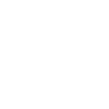
t = 0.00 s
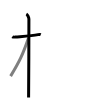
t = 2.50 s
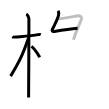
t = 5.25 s
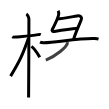
t = 7.75 s
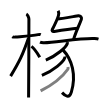
t = 10.50 s
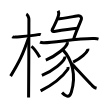
t = 13.00 s

The animated SVG that drew these frames (rendered in a browser with its animation timeline set to each time). Animation: 13 SMIL elements (animate=13); one cycle of 13.00 s.

<svg width="109px" height="109px" viewBox="0 0 px 109px" xmlns="http://www.w3.org/2000/svg" xmlns:xlink="http://www.w3.org/1999/xlink" xml:space="preserve" version="1.1"  baseProfile="full">
<path d="M12.28,36.72c0.35,0.24,2.39,0.41,3.31,0.31c3.94-0.41,16.12-1.21,22.45-2.41c0.92-0.17,2.15-0.24,2.73,0" style="fill:none;stroke:black;stroke-width:3;opacity:0">
  <animate attributeType="CSS" attributeName="opacity" from="0" to="1" begin="0s" dur="1s" repeatCount="Indefinite" fill="freeze" />
</path>
<path d="M26.36,14c0.91,0.47,2.54,3,2.54,4.92c0,0.95-0.12,72.75-0.3,78.58" style="fill:none;stroke:black;stroke-width:3;opacity:0">
  <animate attributeType="CSS" attributeName="opacity" from="0" to="1" begin="1s" dur="1s" repeatCount="Indefinite" fill="freeze" />
</path>
<path d="M28.44,38.28C22.7,54.74,19.5,61.69,10.61,76.09" style="fill:none;stroke:black;stroke-width:3;opacity:0">
  <animate attributeType="CSS" attributeName="opacity" from="0" to="1" begin="2s" dur="1s" repeatCount="Indefinite" fill="freeze" />
</path>
<path d="M31.47,46.4c2.37,1.76,6.28,7.45,8.28,10.85" style="fill:none;stroke:black;stroke-width:3;opacity:0">
  <animate attributeType="CSS" attributeName="opacity" from="0" to="1" begin="3s" dur="1s" repeatCount="Indefinite" fill="freeze" />
</path>
<path d="M58.16,10.75c0.59,1.19,0.83,3.07,0.29,4.84c-1.18,3.91-4.48,10.66-6.15,13.93c-0.7,1.37,0.18,2.23,1.62,1.98c5.97-1.02,14.8-2.55,23.67-3.28" style="fill:none;stroke:black;stroke-width:3;opacity:0">
  <animate attributeType="CSS" attributeName="opacity" from="0" to="1" begin="4s" dur="1s" repeatCount="Indefinite" fill="freeze" />
</path>
<path d="M57.32,18.96c4.43-0.21,18.84-2.94,21.17-3.21c1.94-0.23,3.49,1.88,2.91,3.45c-2.4,6.55-6.36,14.55-7.87,20.55" style="fill:none;stroke:black;stroke-width:3;opacity:0">
  <animate attributeType="CSS" attributeName="opacity" from="0" to="1" begin="5s" dur="1s" repeatCount="Indefinite" fill="freeze" />
</path>
<path d="M40,42.21c1.11,0.53,3.14,0.58,4.24,0.53c11.73-0.49,38.76-4.88,50.38-4.13c1.84,0.12,2.95,0.25,3.88,0.52" style="fill:none;stroke:black;stroke-width:3;opacity:0">
  <animate attributeType="CSS" attributeName="opacity" from="0" to="1" begin="6s" dur="1s" repeatCount="Indefinite" fill="freeze" />
</path>
<path d="M67.3,42.15c0.06,0.42,0.13,1.09-0.12,1.7c-1.46,3.58-9.86,11.43-21.35,16.24" style="fill:none;stroke:black;stroke-width:3;opacity:0">
  <animate attributeType="CSS" attributeName="opacity" from="0" to="1" begin="7s" dur="1s" repeatCount="Indefinite" fill="freeze" />
</path>
<path d="M62.93,49.9C72,59.5,76.5,75,71.35,92.08c-2.11,7-6.35,3.67-9.3,0.54" style="fill:none;stroke:black;stroke-width:3;opacity:0">
  <animate attributeType="CSS" attributeName="opacity" from="0" to="1" begin="8s" dur="1s" repeatCount="Indefinite" fill="freeze" />
</path>
<path d="M64.76,56.48c0.06,0.45,0.14,1.15-0.13,1.79c-1.56,3.78-10.5,12.08-22.74,17.17" style="fill:none;stroke:black;stroke-width:3;opacity:0">
  <animate attributeType="CSS" attributeName="opacity" from="0" to="1" begin="9s" dur="1s" repeatCount="Indefinite" fill="freeze" />
</path>
<path d="M67.97,66.95c0.08,0.57,0.34,1.55-0.15,2.27C64,74.75,55.5,83.25,40.61,90.94" style="fill:none;stroke:black;stroke-width:3;opacity:0">
  <animate attributeType="CSS" attributeName="opacity" from="0" to="1" begin="10s" dur="1s" repeatCount="Indefinite" fill="freeze" />
</path>
<path d="M87.83,48.74c0.04,0.32,0.09,0.81-0.08,1.27c-1,2.67-6.75,8.54-14.62,12.13" style="fill:none;stroke:black;stroke-width:3;opacity:0">
  <animate attributeType="CSS" attributeName="opacity" from="0" to="1" begin="11s" dur="1s" repeatCount="Indefinite" fill="freeze" />
</path>
<path d="M71.3,63.33c3.36,3.43,18.08,19.63,21.73,23c1.24,1.14,2.3,1.63,3.53,1.96" style="fill:none;stroke:black;stroke-width:3;opacity:0">
  <animate attributeType="CSS" attributeName="opacity" from="0" to="1" begin="12s" dur="1s" repeatCount="Indefinite" fill="freeze" />
</path>
</svg>
